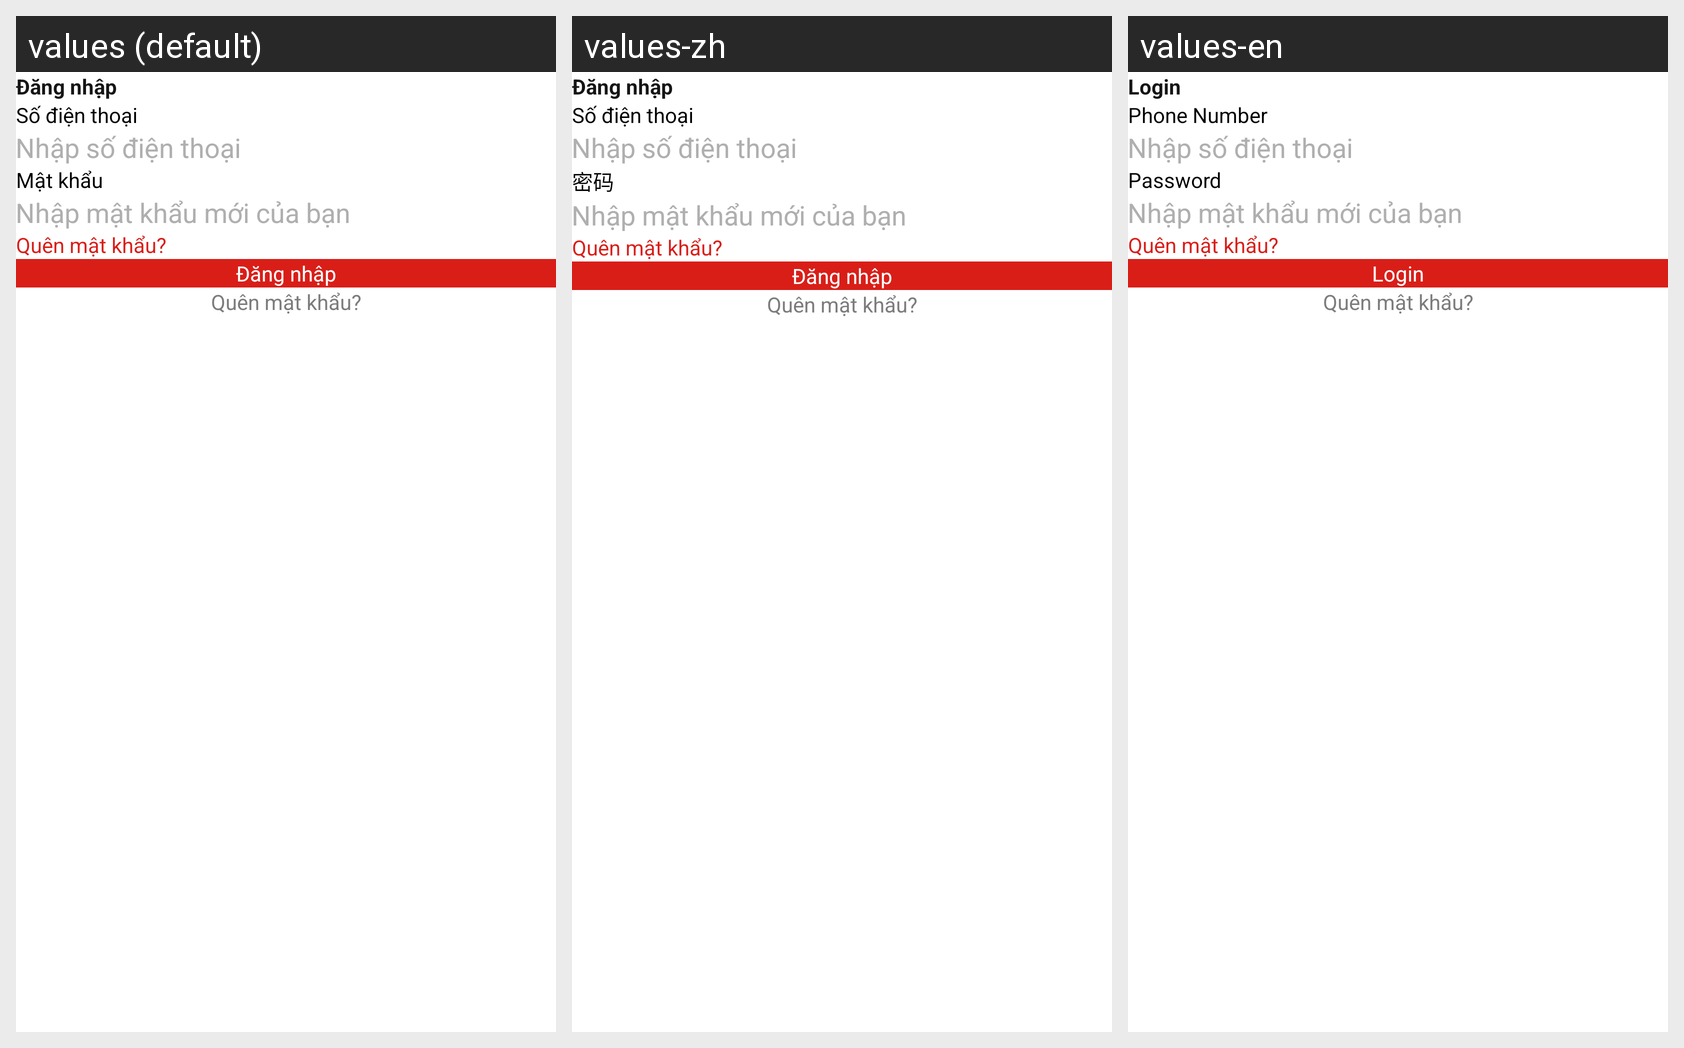

The same Android screen rendered under several of its app's locales, left to right. List the strings drawn on it with the default value and each locale's translation.
Android screen res/layout/activity_login.xml rendered under 3 locales, left to right: values (default), values-zh, values-en. Device: Nexus 5 (rendered at 1080×1920; each locale shown at half size, 540×960, under a caption strip naming it); theme Theme.AppCompat.Light.NoActionBar.
Strings drawn on this screen, with the default value and each locale's value (text and hints the layout hard-codes, and strings that could not be matched under every locale, appear in the picture but are not listed):

login
  values: Đăng nhập
  values-zh: Đăng nhập  [not translated; the default value is used]
  values-en: Login

phoneNumber
  values: Số điện thoại
  values-zh: Số điện thoại  [not translated; the default value is used]
  values-en: Phone Number

enterPhoneNumber
  values: Nhập số điện thoại
  values-zh: Nhập số điện thoại  [not translated; the default value is used]
  values-en: Nhập số điện thoại  [not translated; the default value is used]

password
  values: Mật khẩu
  values-zh: 密码
  values-en: Password

enterNewPassWord
  values: Nhập mật khẩu mới của bạn
  values-zh: Nhập mật khẩu mới của bạn  [not translated; the default value is used]
  values-en: Nhập mật khẩu mới của bạn  [not translated; the default value is used]

forgotPassword
  values: Quên mật khẩu?
  values-zh: Quên mật khẩu?  [not translated; the default value is used]
  values-en: Quên mật khẩu?  [not translated; the default value is used]
